Run: headless pygame with SDL's dummy video driver; simulated clock (each Clock.tick advances the game by its frame time, no real sleeping); random seed 0; keys injected as events and as key.get_pressed() state; no mouse input.
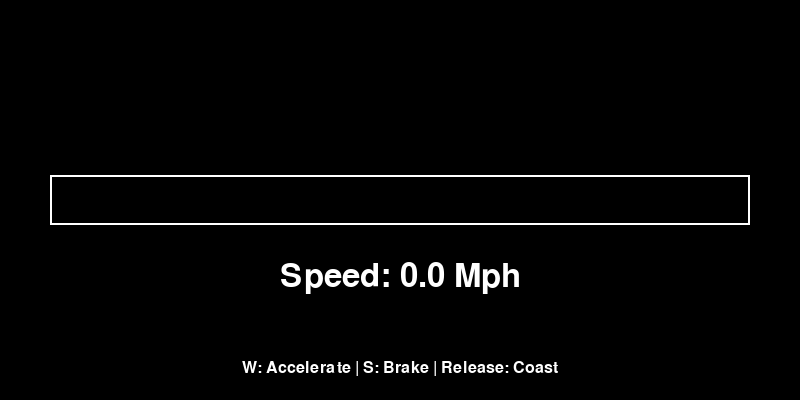
Frame 1 of 4 · flips 1–60 · no input
Frame 2 of 4 · flips 61–180 · tapped SPACE, RETURN · held RIGHT (→), D · screen unchanged from frame 1, image omitted
Frame 3 of 4 · flips 181–300 · held DOWN (↓), S · screen unchanged from frame 2, image omitted
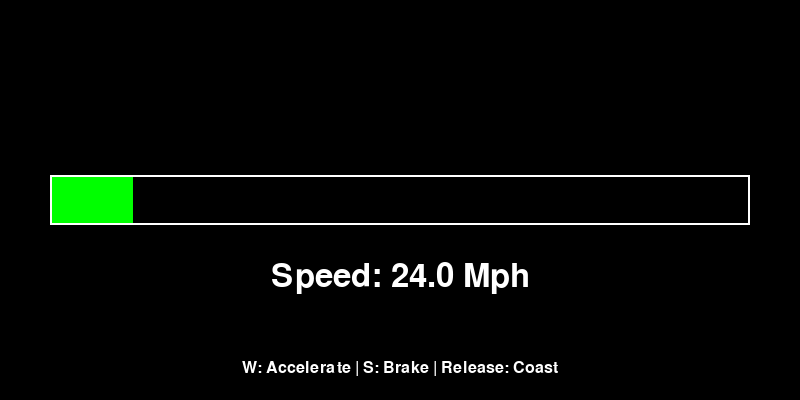
Frame 4 of 4 · flips 301–420 · held LEFT (←), A, UP (↑), W

The pygame program that drew these frames:

import pygame
import sys

# Initialize Pygame
pygame.init()

# Set up the display
WIDTH, HEIGHT = 800, 400
screen = pygame.display.set_mode((WIDTH, HEIGHT))
pygame.display.set_caption("Car Speed Simulation")

# Colors
BLACK = (0, 0, 0)
WHITE = (255, 255, 255)
GREEN = (0, 255, 0)
RED = (255, 0, 0)

# Speed parameters
speed = 0.0
max_speed = 200.0
acceleration_rate = 0.2  # Speed increase per frame when W is held
deceleration_rate = 0.1  # Natural deceleration when no keys pressed
brake_rate = 1        # Deceleration when S is pressed

# Clock for controlling frame rate
clock = pygame.time.Clock()
FPS = 60

# Font for displaying speed
font = pygame.font.Font(None, 48)

running = True
while running:
    # Handle events
    for event in pygame.event.get():
        if event.type == pygame.QUIT:
            running = False
    
    # Get pressed keys
    keys = pygame.key.get_pressed()
    
    # Update speed based on input
    if keys[pygame.K_w]:
        # Accelerate
        speed = min(speed + acceleration_rate, max_speed)
    elif keys[pygame.K_s]:
        # Brake (decelerate faster)
        speed = max(speed - brake_rate, 0)
    else:
        # Natural deceleration
        speed = max(speed - deceleration_rate, 0)
    
    # Clear screen
    screen.fill(BLACK)
    
    # Draw speed bar
    bar_width = int((speed / max_speed) * (WIDTH - 100))
    bar_color = GREEN if not keys[pygame.K_s] else RED
    pygame.draw.rect(screen, bar_color, (50, HEIGHT // 2 - 25, bar_width, 50))
    pygame.draw.rect(screen, WHITE, (50, HEIGHT // 2 - 25, WIDTH - 100, 50), 2)
    
    # Display speed text
    speed_text = font.render(f"Speed: {speed:.1f} Mph", True, WHITE)
    screen.blit(speed_text, (WIDTH // 2 - speed_text.get_width() // 2, HEIGHT // 2 + 60))
    
    # Display controls
    controls_font = pygame.font.Font(None, 24)
    controls_text = controls_font.render("W: Accelerate | S: Brake | Release: Coast", True, WHITE)
    screen.blit(controls_text, (WIDTH // 2 - controls_text.get_width() // 2, HEIGHT - 40))
    
    # Update display
    pygame.display.flip()
    
    print(speed)
    
    # Control frame rate
    clock.tick(FPS)

pygame.quit()
sys.exit()
